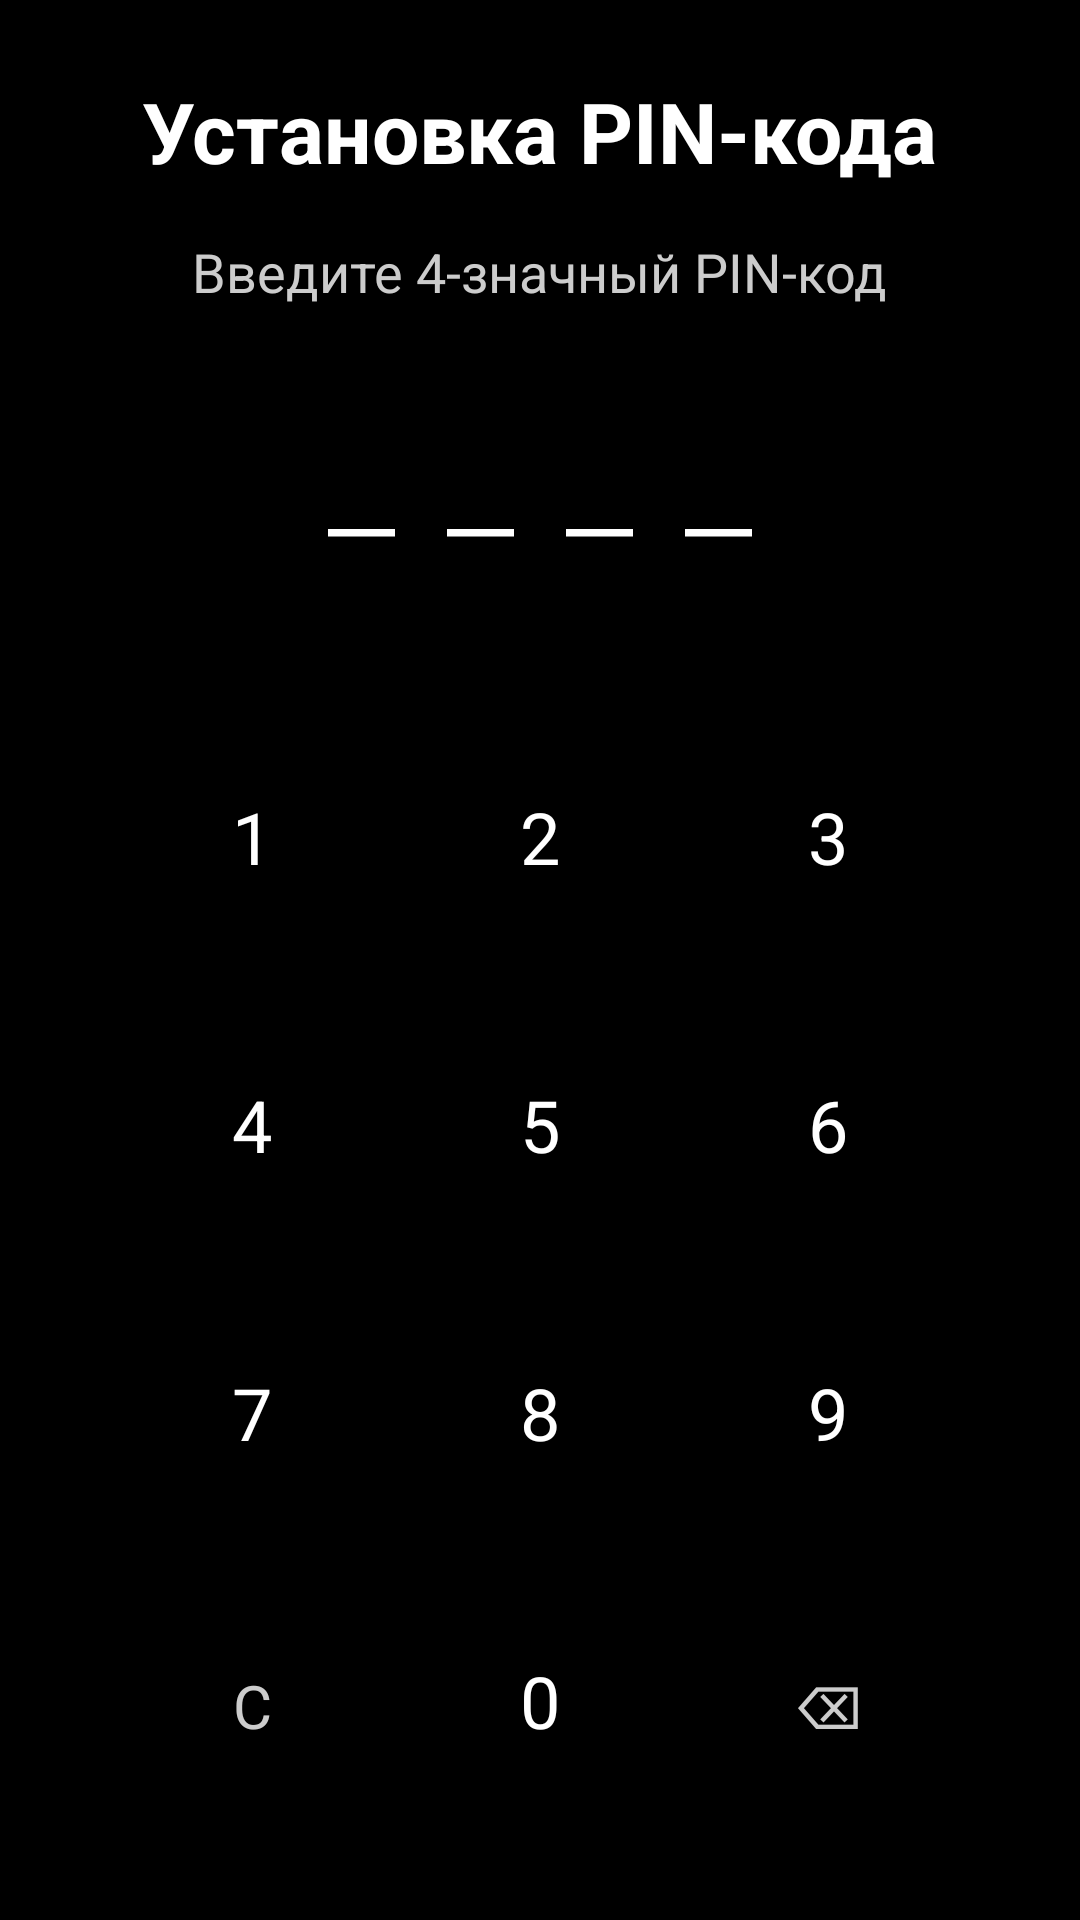

The Android layout XML behind this screen, and the referenced resources:
<!-- AndroidManifest.xml: application theme Theme.Leanback -->
<!-- res/layout/fragment_pin.xml -->
<?xml version="1.0" encoding="utf-8"?>
<LinearLayout xmlns:android="http://schemas.android.com/apk/res/android"
    android:layout_width="match_parent"
    android:layout_height="match_parent"
    android:orientation="vertical"
    android:gravity="center"
    android:background="@android:color/black">

    <TextView
        android:id="@+id/title_text"
        android:layout_width="wrap_content"
        android:layout_height="wrap_content"
        android:text="Установка PIN-кода"
        android:textSize="28sp"
        android:textColor="@color/tv_text_primary"
        android:textStyle="bold"
        android:layout_marginBottom="16dp" />

    <TextView
        android:id="@+id/instruction_text"
        android:layout_width="wrap_content"
        android:layout_height="wrap_content"
        android:text="Введите 4-значный PIN-код"
        android:textSize="18sp"
        android:textColor="@color/tv_text_secondary"
        android:layout_marginBottom="32dp" />

    <TextView
        android:id="@+id/pin_display"
        android:layout_width="wrap_content"
        android:layout_height="wrap_content"
        android:text="____"
        android:textSize="36sp"
        android:textColor="@color/tv_text_primary"
        android:fontFamily="monospace"
        android:letterSpacing="0.5"
        android:layout_marginBottom="48dp" />

    
    <LinearLayout
        android:layout_width="wrap_content"
        android:layout_height="wrap_content"
        android:orientation="vertical"
        android:gravity="center">

        
        <LinearLayout
            android:layout_width="wrap_content"
            android:layout_height="wrap_content"
            android:orientation="horizontal">

            <Button
                android:id="@+id/btn_1"
                style="@style/PinButton"
                android:background="@drawable/focusable_item_background"
                android:focusable="true"
                android:layout_width="80dp"
                android:layout_height="80dp"
                android:text="1"
                android:textSize="24sp"
                android:layout_margin="8dp" />

            <Button
                android:id="@+id/btn_2"
                style="@style/PinButton"
                android:background="@drawable/focusable_item_background"
                android:focusable="true"
                android:layout_width="80dp"
                android:layout_height="80dp"
                android:text="2"
                android:textSize="24sp"
                android:layout_margin="8dp" />

            <Button
                android:id="@+id/btn_3"
                style="@style/PinButton"
                android:background="@drawable/focusable_item_background"
                android:focusable="true"
                android:layout_width="80dp"
                android:layout_height="80dp"
                android:text="3"
                android:textSize="24sp"
                android:layout_margin="8dp" />

        </LinearLayout>

        
        <LinearLayout
            android:layout_width="wrap_content"
            android:layout_height="wrap_content"
            android:orientation="horizontal">

            <Button
                android:id="@+id/btn_4"
                style="@style/PinButton"
                android:background="@drawable/focusable_item_background"
                android:focusable="true"
                android:layout_width="80dp"
                android:layout_height="80dp"
                android:text="4"
                android:textSize="24sp"
                android:layout_margin="8dp" />

            <Button
                android:id="@+id/btn_5"
                style="@style/PinButton"
                android:background="@drawable/focusable_item_background"
                android:focusable="true"
                android:layout_width="80dp"
                android:layout_height="80dp"
                android:text="5"
                android:textSize="24sp"
                android:layout_margin="8dp" />

            <Button
                android:id="@+id/btn_6"
                style="@style/PinButton"
                android:background="@drawable/focusable_item_background"
                android:focusable="true"
                android:layout_width="80dp"
                android:layout_height="80dp"
                android:text="6"
                android:textSize="24sp"
                android:layout_margin="8dp" />

        </LinearLayout>

        
        <LinearLayout
            android:layout_width="wrap_content"
            android:layout_height="wrap_content"
            android:orientation="horizontal">

            <Button
                android:id="@+id/btn_7"
                style="@style/PinButton"
                android:background="@drawable/focusable_item_background"
                android:focusable="true"
                android:layout_width="80dp"
                android:layout_height="80dp"
                android:text="7"
                android:textSize="24sp"
                android:layout_margin="8dp" />

            <Button
                android:id="@+id/btn_8"
                style="@style/PinButton"
                android:background="@drawable/focusable_item_background"
                android:focusable="true"
                android:layout_width="80dp"
                android:layout_height="80dp"
                android:text="8"
                android:textSize="24sp"
                android:layout_margin="8dp" />

            <Button
                android:id="@+id/btn_9"
                style="@style/PinButton"
                android:background="@drawable/focusable_item_background"
                android:focusable="true"
                android:layout_width="80dp"
                android:layout_height="80dp"
                android:text="9"
                android:textSize="24sp"
                android:layout_margin="8dp" />

        </LinearLayout>

        
        <LinearLayout
            android:layout_width="wrap_content"
            android:layout_height="wrap_content"
            android:orientation="horizontal">

            <Button
                android:id="@+id/btn_clear"
                style="@style/PinButtonSecondary"
                android:background="@drawable/focusable_item_background"
                android:focusable="true"
                android:layout_width="80dp"
                android:layout_height="80dp"
                android:text="C"
                android:textSize="20sp"
                android:layout_margin="8dp" />

            <Button
                android:id="@+id/btn_0"
                style="@style/PinButton"
                android:background="@drawable/focusable_item_background"
                android:focusable="true"
                android:layout_width="80dp"
                android:layout_height="80dp"
                android:text="0"
                android:textSize="24sp"
                android:layout_margin="8dp" />

            <Button
                android:id="@+id/btn_delete"
                style="@style/PinButtonSecondary"
                android:background="@drawable/focusable_item_background"
                android:focusable="true"
                android:layout_width="80dp"
                android:layout_height="80dp"
                android:text="⌫"
                android:textSize="20sp"
                android:layout_margin="8dp" />

        </LinearLayout>

    </LinearLayout>

</LinearLayout>
<!-- resources referenced by this layout -->
<resources>
  <color name="tv_text_primary">#FFFFFF</color>
  <color name="tv_text_secondary">#CCCCCC</color>
  <!-- drawable focusable_item_background (drawable) -->
  <?xml version="1.0" encoding="utf-8"?>
  <selector xmlns:android="http://schemas.android.com/apk/res/android">
      <item android:state_focused="true">
          <shape android:shape="rectangle">
              <solid android:color="@color/tv_button_focused" />
              <corners android:radius="8dp" />
          </shape>
      </item>
      <item>
          <shape android:shape="rectangle">
              <solid android:color="@android:color/transparent" />
          </shape>
      </item>
  </selector>
  <style name="PinButton" parent="Widget.AppCompat.Button">
          <item name="android:layout_width">80dp</item>
          <item name="android:layout_height">80dp</item>
          <item name="android:textSize">24sp</item>
          <item name="android:textColor">@color/tv_text_primary</item>
          <item name="android:background">@color/tv_card_background</item>
          <item name="android:layout_margin">8dp</item>
          <item name="android:focusable">true</item>
          <item name="android:focusableInTouchMode">true</item>
      </style>
  <style name="PinButtonSecondary" parent="Widget.AppCompat.Button">
          <item name="android:layout_width">80dp</item>
          <item name="android:layout_height">80dp</item>
          <item name="android:textSize">16sp</item>
          <item name="android:textColor">@color/tv_text_secondary</item>
          <item name="android:background">@color/tv_divider</item>
          <item name="android:layout_margin">8dp</item>
          <item name="android:focusable">true</item>
          <item name="android:focusableInTouchMode">true</item>
      </style>
  <style name="Theme.Leanback" parent="Theme.Leanback.Browse">
      </style>
  <color name="tv_button_focused">#555555</color>
  <color name="tv_card_background">#2D2D2D</color>
  <color name="tv_divider">#404040</color>
</resources>
